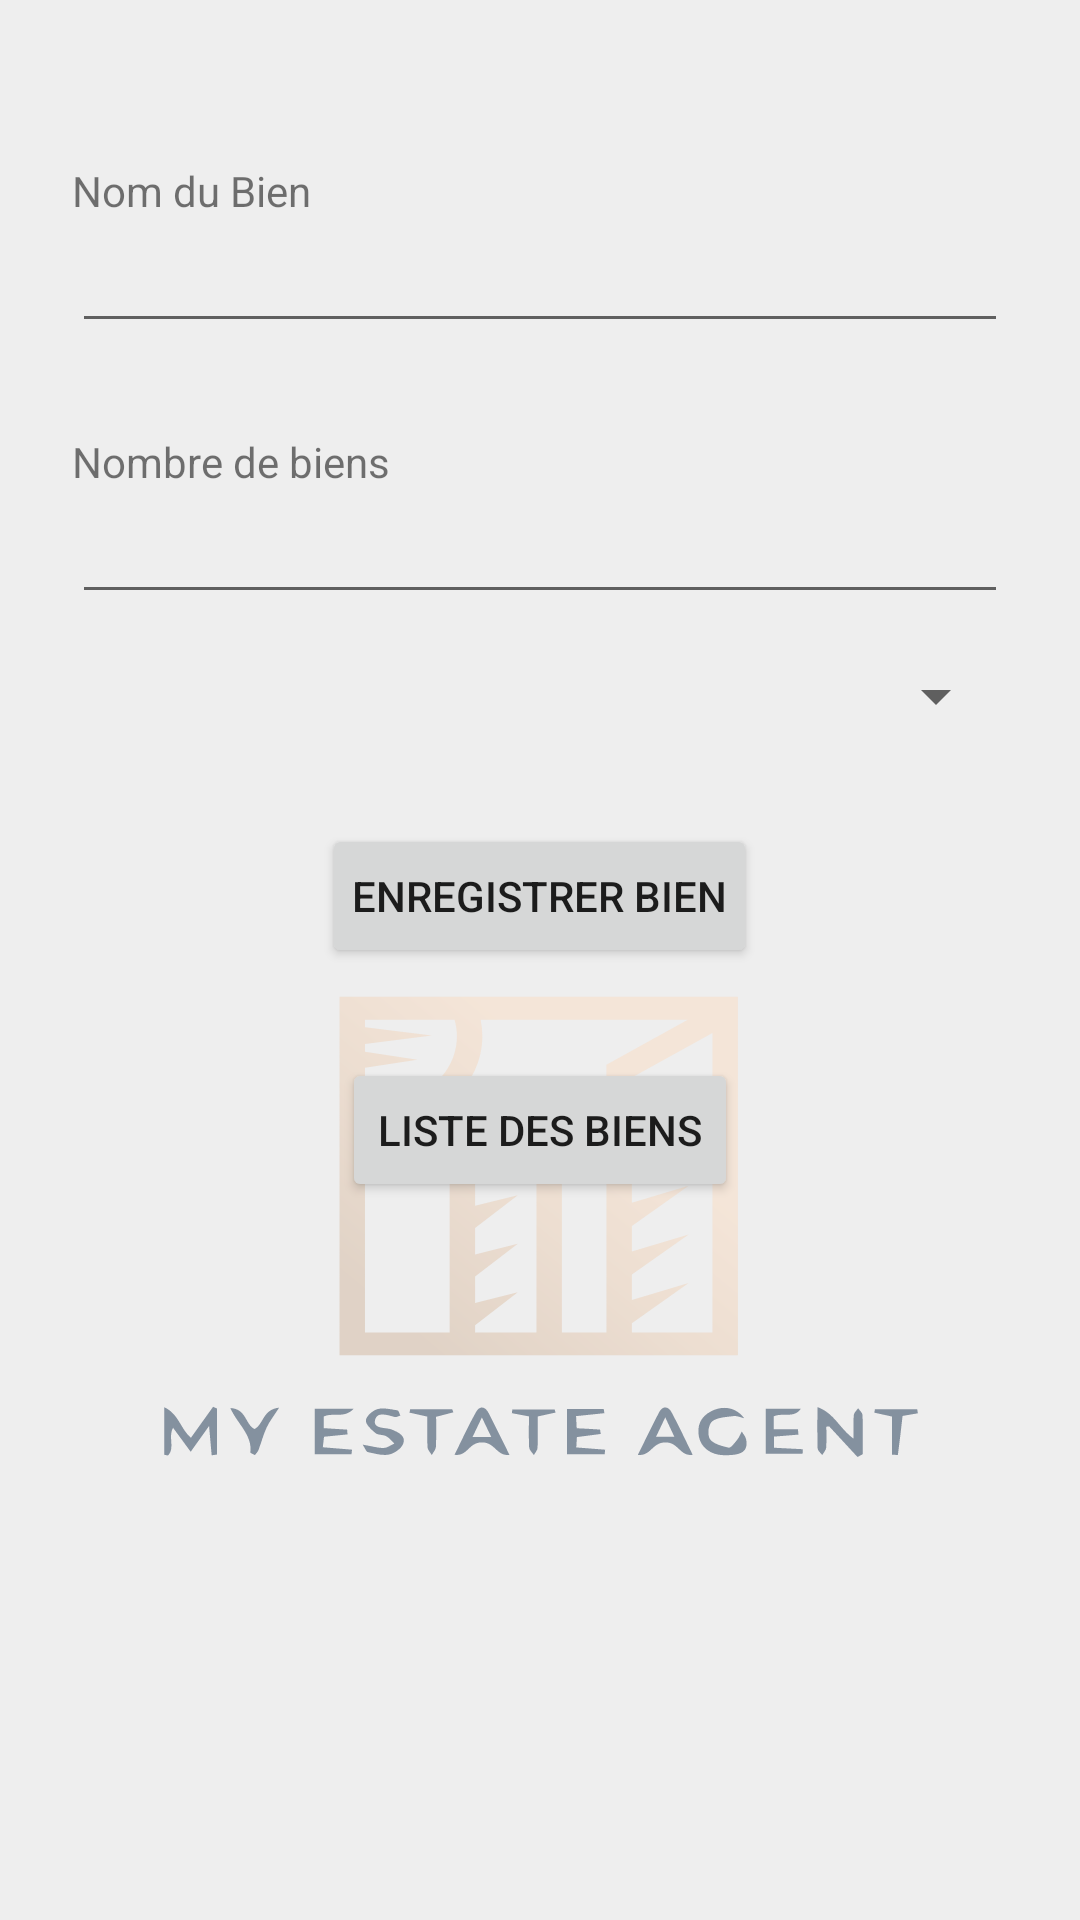

The Android layout XML behind this screen, and the referenced resources:
<!-- AndroidManifest.xml: application theme Theme.Immobiler -->
<!-- res/layout/activity_main.xml -->
<?xml version="1.0" encoding="utf-8"?>
<LinearLayout xmlns:android="http://schemas.android.com/apk/res/android"
android:layout_width="match_parent"
android:background="@drawable/ic_back"
android:layout_height="match_parent"
android:orientation="vertical"
android:padding="24dp">

<TextView
    android:layout_width="fill_parent"
    android:layout_height="wrap_content"
    android:text="Nom du Bien"
    android:layout_marginTop="30dp"/>

<EditText
    android:id="@+id/txtBienName"
    android:layout_width="fill_parent"
    android:layout_height="wrap_content" />


<TextView
    android:layout_width="wrap_content"
    android:layout_height="wrap_content"
    android:text="Nombre de biens"
    android:layout_marginTop="30dp"/>


<EditText
    android:id="@+id/txtQuantity"
    android:layout_width="fill_parent"
    android:layout_height="wrap_content"
    android:inputType="number"/>

<Spinner
    android:layout_marginTop="15dp"
    android:id="@+id/spinnerCategories"
    android:layout_width="match_parent"
    android:layout_height="25dp"/>

<Button
    android:layout_width="wrap_content"
    android:layout_height="wrap_content"
    android:layout_marginTop="30dp"
    android:text="Enregistrer Bien"
    android:shadowColor="@color/agentblue"
    android:layout_gravity="center"
    android:id="@+id/btnSaveBien"
    android:padding="10dp"/>
    <Button
        android:layout_width="wrap_content"
        android:layout_height="wrap_content"
        android:layout_marginTop="30dp"
        android:text="Liste des biens"
        android:onClick="goToListBien"
        android:layout_gravity="center"
        android:shadowColor="@color/agentblue"
        />
</LinearLayout>
<!-- resources referenced by this layout -->
<resources>
  <color name="agentblue">#05213d</color>
  <!-- drawable ic_back: vector/xml drawable (drawable, 6789 chars, omitted) -->
  <style name="Theme.Immobiler" parent="Theme.MaterialComponents.DayNight.DarkActionBar">
          
          <item name="colorPrimary">@color/purple_700</item>
          <item name="colorPrimaryVariant">@color/purple_700</item>
          <item name="colorOnPrimary">@color/white</item>
          
          <item name="colorSecondary">@color/teal_200</item>
          <item name="colorSecondaryVariant">@color/teal_700</item>
          <item name="colorOnSecondary">@color/white</item>
          
          <item name="android:statusBarColor" tools:targetApi="l">?attr/colorPrimaryVariant</item>
          
      </style>
  <color name="purple_700">#05213d</color>
  <color name="white">#FFFFFFFF</color>
  <color name="teal_200">#FF03DAC5</color>
  <color name="teal_700">#FF018786</color>
</resources>
